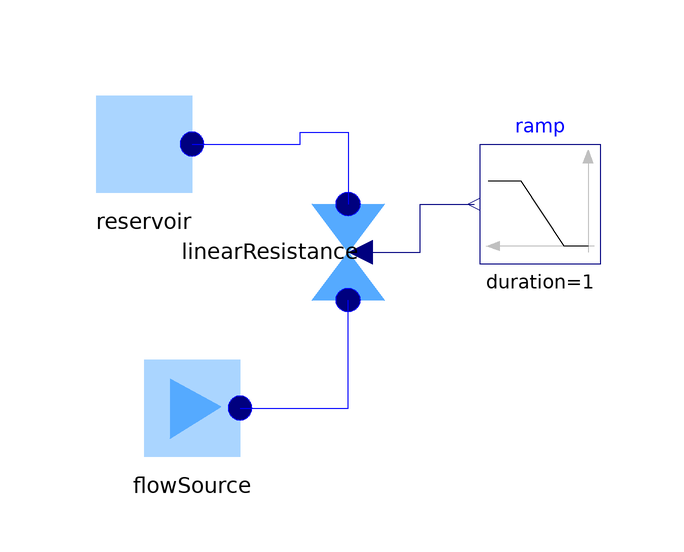

Above is the diagram view of the following Modelica model: its components placed by their Placement annotations and its connect equations drawn as lines.

model HeatedGas_Simple
       parameter SI.SpecificHeatCapacity R_gas=Modelica.Constants.R/0.0289651159;
       parameter SI.SpecificHeatCapacity cp=1000;
       StreamExample.Examples.Components.FlowSource flowSource(
          mflow0=1,
         cp=cp,
         T0=303.15,flowPort(p(start=1e5))) 
         annotation (Placement(transformation(extent={{-42,0},{-22,20}})));
       Components.LinearResistance linearResistance(u(start=1)) annotation (Placement(
             transformation(
             extent={{10,-10},{-10,10}},
             rotation=-90,
             origin={-6,36})));
       Components.Reservoir reservoir(
         p0=100000,
         T0=303.15,
         cp=cp) 
          annotation (Placement(transformation(extent={{-50,44},{-30,64}})));
       Modelica.Blocks.Sources.Ramp ramp(
         offset=1e4,
         duration=1,
         startTime=5,
         height=1e4) 
         annotation (Placement(transformation(extent={{36,34},{16,54}})));

     equation
       connect(reservoir.flowPort, linearResistance.port_b) annotation (Line(
           points={{-32,54},{-14,54},{-14,56},{-6,56},{-6,44}},
           color={0,0,255},
           smooth=Smooth.None));
       connect(linearResistance.u, ramp.y) annotation (Line(
           points={{-4,36},{6,36},{6,44},{15,44}},
           color={0,0,127},
           smooth=Smooth.None));
       connect(flowSource.flowPort, linearResistance.port_a) annotation (Line(
           points={{-24,10},{-6,10},{-6,28}},
           color={0,0,255},
           smooth=Smooth.None));
       annotation (Diagram(coordinateSystem(preserveAspectRatio=true, extent={{-100,
                 -100},{100,100}}),      graphics));
     end HeatedGas_Simple;